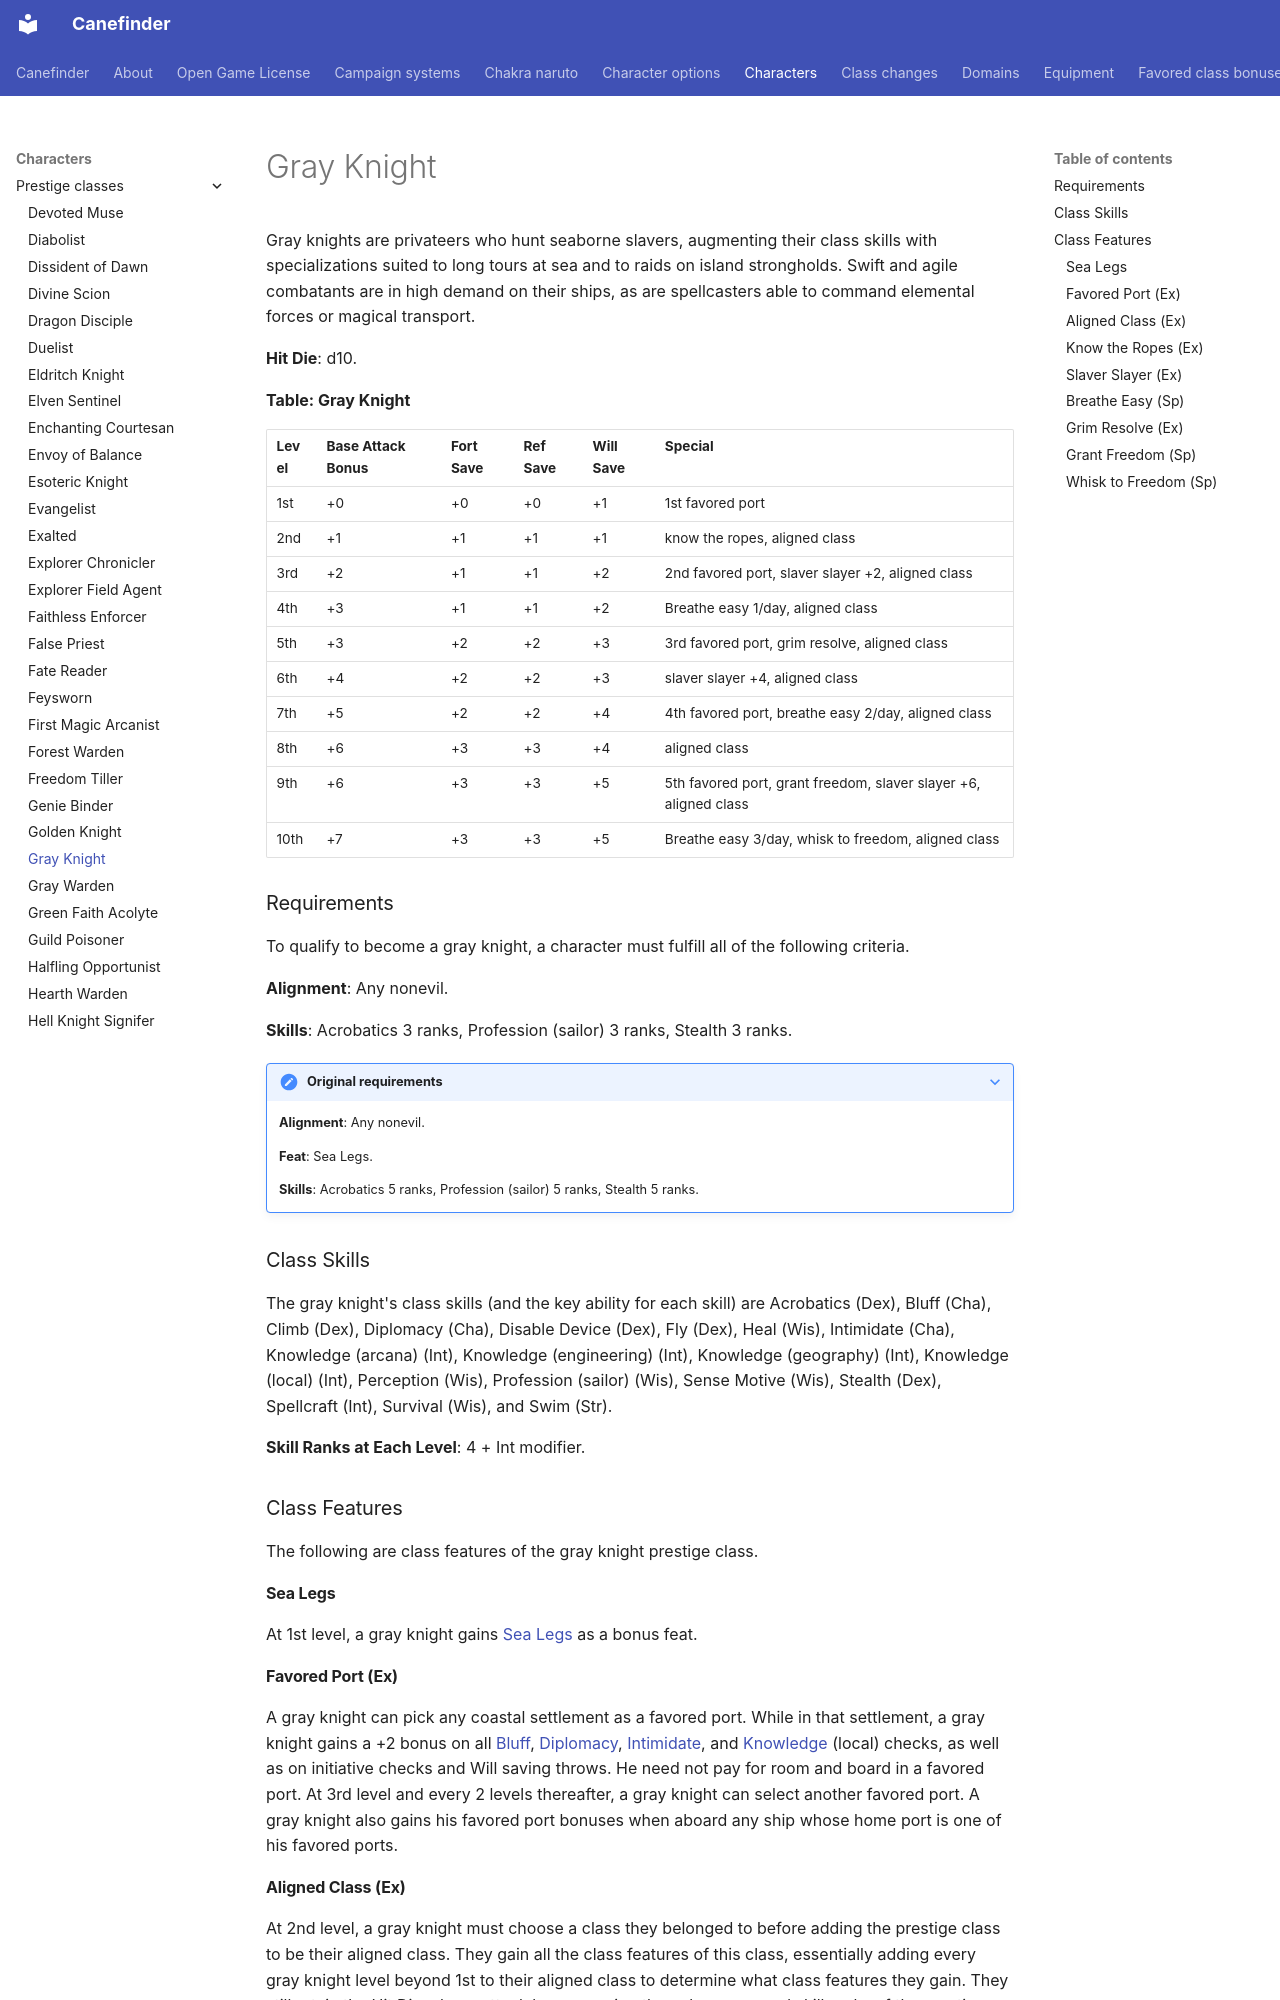

repository: canefinderhouserules/Canefinderhouserules · page: characters/prestige-classes/gray-knight/index.html · generator: mkdocs

# Gray Knight

Gray knights are privateers who hunt seaborne slavers, augmenting their class skills with specializations suited to long tours at sea and to raids on island strongholds. Swift and agile combatants are in high demand on their ships, as are spellcasters able to command elemental forces or magical transport.

**Hit Die**: d10.

**Table: Gray Knight**

| Level | Base Attack Bonus | Fort Save | Ref Save | Will Save | Special |
|---|---|---|---|---|---|
| 1st | +0 | +0 | +0 | +1 | 1st favored port |
| 2nd | +1 | +1 | +1 | +1 | know the ropes, aligned class |
| 3rd | +2 | +1 | +1 | +2 | 2nd favored port, slaver slayer +2, aligned class |
| 4th | +3 | +1 | +1 | +2 | Breathe easy 1/day, aligned class |
| 5th | +3 | +2 | +2 | +3 | 3rd favored port, grim resolve, aligned class |
| 6th | +4 | +2 | +2 | +3 | slaver slayer +4, aligned class |
| 7th | +5 | +2 | +2 | +4 | 4th favored port, breathe easy 2/day, aligned class |
| 8th | +6 | +3 | +3 | +4 | aligned class |
| 9th | +6 | +3 | +3 | +5 | 5th favored port, grant freedom, slaver slayer +6, aligned class |
| 10th | +7 | +3 | +3 | +5 | Breathe easy 3/day, whisk to freedom, aligned class |

### Requirements

To qualify to become a gray knight, a character must fulfill all of the following criteria.

**Alignment**: Any nonevil.

**Skills**: Acrobatics 3 ranks, Profession (sailor) 3 ranks, Stealth 3 ranks.

??? note "Original requirements"

    **Alignment**: Any nonevil.

    **Feat**: Sea Legs.

    **Skills**: Acrobatics 5 ranks, Profession (sailor) 5 ranks, Stealth 5 ranks.

### Class Skills

The gray knight's class skills (and the key ability for each skill) are Acrobatics (Dex), Bluff (Cha), Climb (Dex), Diplomacy (Cha), Disable Device (Dex), Fly (Dex), Heal (Wis), Intimidate (Cha), Knowledge (arcana) (Int), Knowledge (engineering) (Int), Knowledge (geography) (Int), Knowledge (local) (Int), Perception (Wis), Profession (sailor) (Wis), Sense Motive (Wis), Stealth (Dex), Spellcraft (Int), Survival (Wis), and Swim (Str).

**Skill Ranks at Each Level**: 4 + Int modifier.

### Class Features

The following are class features of the gray knight prestige class.

#### Sea Legs

At 1st level, a gray knight gains [Sea Legs](../../rules/feats/sea-legs.md) as a bonus feat.

#### Favored Port (Ex)

A gray knight can pick any coastal settlement as a favored port. While in that settlement, a gray knight gains a +2 bonus on all [Bluff](../../rules/skills/bluff.md), [Diplomacy](../../rules/skills/diplomacy.md), [Intimidate](../../rules/skills/intimidate.md), and [Knowledge](../../rules/skills/knowledge.md) (local) checks, as well as on initiative checks and Will saving throws. He need not pay for room and board in a favored port. At 3rd level and every 2 levels thereafter, a gray knight can select another favored port. A gray knight also gains his favored port bonuses when aboard any ship whose home port is one of his favored ports.
